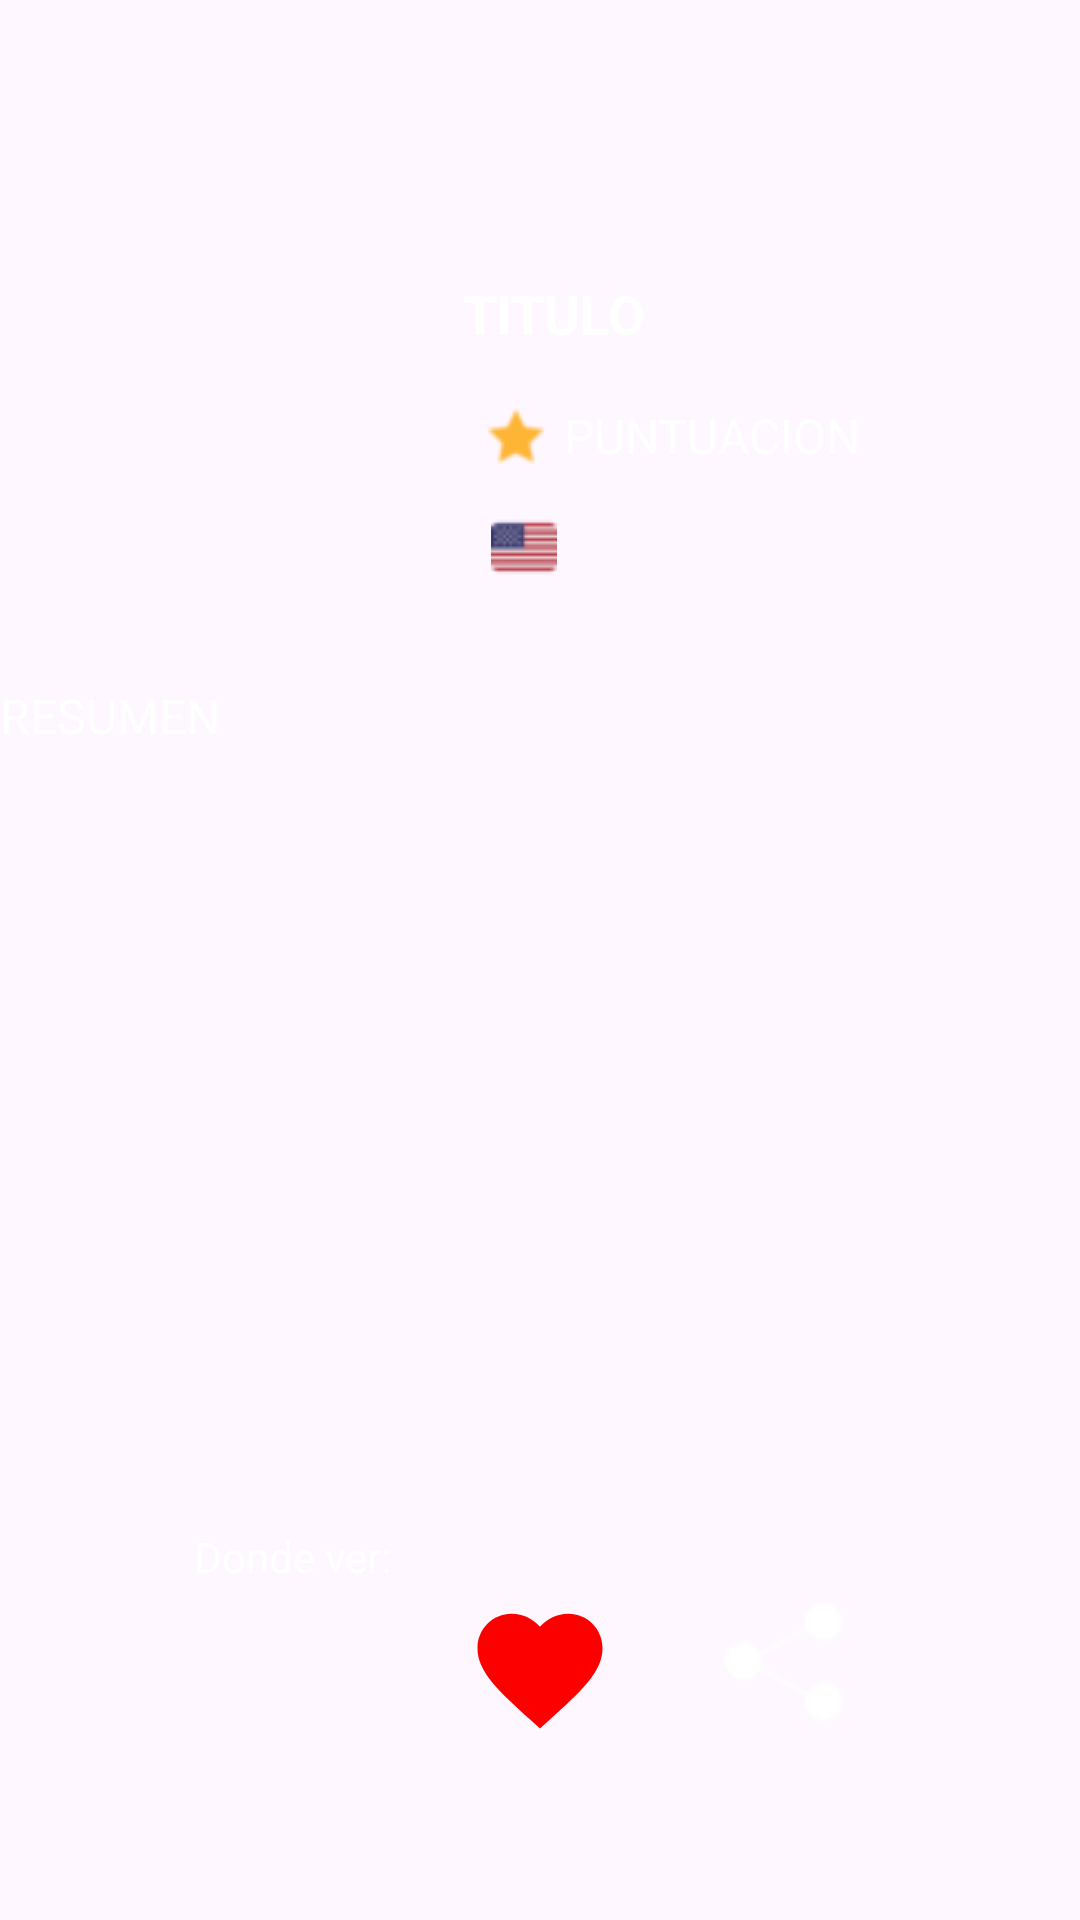

Produce the Android XML layout that renders to this screen, including the resource entries it uses.
<!-- AndroidManifest.xml: application theme Theme.Projecto -->
<!-- res/layout/detalle_serie.xml -->
<?xml version="1.0" encoding="utf-8"?>
<androidx.constraintlayout.widget.ConstraintLayout xmlns:android="http://schemas.android.com/apk/res/android"
    xmlns:app="http://schemas.android.com/apk/res-auto"
    xmlns:tools="http://schemas.android.com/tools"
    android:layout_width="match_parent"
    android:layout_height="match_parent"
    android:background="@drawable/background"
    tools:context=".SerieEspecifica">

    <ImageButton
        android:id="@+id/boton_compartir"
        android:layout_width="50dp"
        android:layout_height="50dp"
        android:layout_margin="20dp"
        android:background="@android:color/transparent"
        android:contentDescription="Descripción del botón compartir"
        android:src="@drawable/compartir_peque"
        app:layout_constraintBottom_toBottomOf="parent"
        app:layout_constraintEnd_toEndOf="parent"
        app:layout_constraintHorizontal_bias="0.8"
        app:layout_constraintStart_toStartOf="parent"
        app:layout_constraintTop_toTopOf="parent"
        app:layout_constraintVertical_bias="0.92" />

    <TextView
        android:id="@+id/serie_title"
        android:layout_width="200dp"
        android:layout_height="wrap_content"
        android:text="TITULO"
        android:textColor="@color/white"
        android:textSize="18dp"
        android:textStyle="bold"
        app:layout_constraintBottom_toBottomOf="parent"
        app:layout_constraintEnd_toEndOf="parent"
        app:layout_constraintStart_toEndOf="@id/serie_foto"
        app:layout_constraintTop_toTopOf="parent"
        app:layout_constraintVertical_bias="0.15"
        app:layout_constraintHorizontal_bias="0.2"
        tools:ignore="TextSizeCheck" />


    <TextView
        android:id="@+id/serie_average"
        android:layout_width="wrap_content"
        android:layout_height="wrap_content"
        android:text="PUNTUACION"
        android:textColor="@color/white"
        android:textSize="16dp"
        app:layout_constraintBottom_toBottomOf="parent"
        app:layout_constraintEnd_toEndOf="parent"
        app:layout_constraintStart_toEndOf="@id/serie_foto"
        app:layout_constraintTop_toTopOf="@id/serie_title"
        app:layout_constraintVertical_bias="0.08"
        app:layout_constraintHorizontal_bias="0.1"
        android:drawableLeft="@drawable/estrella"
        android:drawablePadding="5dp"
        tools:ignore="TextSizeCheck" />

    <TextView
        android:id="@+id/serie_idioma"
        android:layout_width="wrap_content"
        android:layout_height="wrap_content"
        android:textColor="@color/white"
        android:textSize="16dp"
        app:layout_constraintBottom_toBottomOf="parent"
        app:layout_constraintEnd_toEndOf="parent"
        app:layout_constraintStart_toEndOf="@id/serie_foto"
        app:layout_constraintTop_toTopOf="@id/serie_title"
        app:layout_constraintVertical_bias="0.15"
        app:layout_constraintHorizontal_bias="0.06"
        android:drawableLeft="@drawable/usa"
        android:drawablePadding="5dp"
        tools:ignore="TextSizeCheck" />

    <TextView
        android:id="@+id/donde_ver"
        android:layout_width="wrap_content"
        android:layout_height="wrap_content"
        android:text="Donde ver:"
        android:textColor="@color/white"
        android:textSize="14dp"
        app:layout_constraintBottom_toBottomOf="parent"
        app:layout_constraintEnd_toEndOf="parent"
        app:layout_constraintStart_toStartOf="parent"
        app:layout_constraintTop_toTopOf="parent"
        app:layout_constraintHorizontal_bias="0.22"
        app:layout_constraintVertical_bias="0.82"
        tools:ignore="TextSizeCheck" />

    <ScrollView
        android:layout_width="360dp"
        android:layout_height="290dp"
        app:layout_constraintBottom_toBottomOf="parent"
        app:layout_constraintEnd_toEndOf="parent"
        app:layout_constraintHorizontal_bias="0.5"
        app:layout_constraintStart_toStartOf="parent"
        app:layout_constraintTop_toTopOf="parent"
        app:layout_constraintVertical_bias="0.65">

        <TextView
            android:id="@+id/serie_resumen"
            android:layout_width="match_parent"
            android:layout_height="wrap_content"
            android:text="RESUMEN"
            android:textColor="@color/white"
            android:textSize="16dp"
            tools:ignore="TextSizeCheck" />
    </ScrollView>

    <ImageView
        android:id="@+id/serie_foto"
        android:layout_width="130dp"
        android:layout_height="190dp"
        android:scaleType="centerCrop"
        app:layout_constraintBottom_toBottomOf="parent"
        app:layout_constraintEnd_toEndOf="parent"
        app:layout_constraintStart_toStartOf="parent"
        app:layout_constraintTop_toTopOf="parent"
        app:layout_constraintVertical_bias="0.15"
        app:layout_constraintHorizontal_bias="0.10" />

    <ImageView
        android:id="@+id/imagen_web"
        android:layout_width="50dp"
        android:layout_height="50dp"
        android:src="@drawable/google"
        android:layout_margin="20dp"
        app:layout_constraintBottom_toBottomOf="parent"
        app:layout_constraintEnd_toEndOf="parent"
        app:layout_constraintStart_toStartOf="parent"
        app:layout_constraintTop_toTopOf="@id/donde_ver"
        app:layout_constraintVertical_bias="0.2"
        app:layout_constraintHorizontal_bias="0.2"/>

    <ImageButton
        android:id="@+id/me_gusta_boton"
        android:layout_width="50dp"
        android:layout_height="50dp"
        android:src="@drawable/baseline_favorite_24"
        android:layout_margin="20dp"
        android:background="@android:color/transparent"
        app:layout_constraintBottom_toBottomOf="parent"
        app:layout_constraintEnd_toEndOf="parent"
        app:layout_constraintStart_toStartOf="parent"
        app:layout_constraintTop_toTopOf="parent"
        android:contentDescription="Descripción del botón compartir"
        app:layout_constraintVertical_bias="0.93"
        app:layout_constraintHorizontal_bias="0.5"/>

</androidx.constraintlayout.widget.ConstraintLayout>
<!-- resources referenced by this layout -->
<resources>
  <!-- drawable baseline_favorite_24 (drawable) -->
  <vector android:height="50dp" android:tint="#FC0000"
      android:viewportHeight="24" android:viewportWidth="24"
      android:width="50dp" xmlns:android="http://schemas.android.com/apk/res/android">
      <path android:fillColor="@android:color/white" android:pathData="M12,21.35l-1.45,-1.32C5.4,15.36 2,12.28 2,8.5 2,5.42 4.42,3 7.5,3c1.74,0 3.41,0.81 4.5,2.09C13.09,3.81 14.76,3 16.5,3 19.58,3 22,5.42 22,8.5c0,3.78 -3.4,6.86 -8.55,11.54L12,21.35z"/>
  </vector>
  <!-- drawable compartir_peque: png bitmap (drawable, 1506 bytes) -->
  <!-- drawable estrella: png bitmap (drawable, 967 bytes) -->
  <!-- drawable usa: png bitmap (drawable, 1005 bytes) -->
  <style name="Theme.Projecto" parent="Base.Theme.Projecto" />
  <style name="Base.Theme.Projecto" parent="Theme.Material3.DayNight.NoActionBar">
          
          
      </style>
  <!-- not gathered from this repository: default colours our renderer supplied (Android Studio template values) -->
  <color name="white">#FFFFFFFF</color>
</resources>
